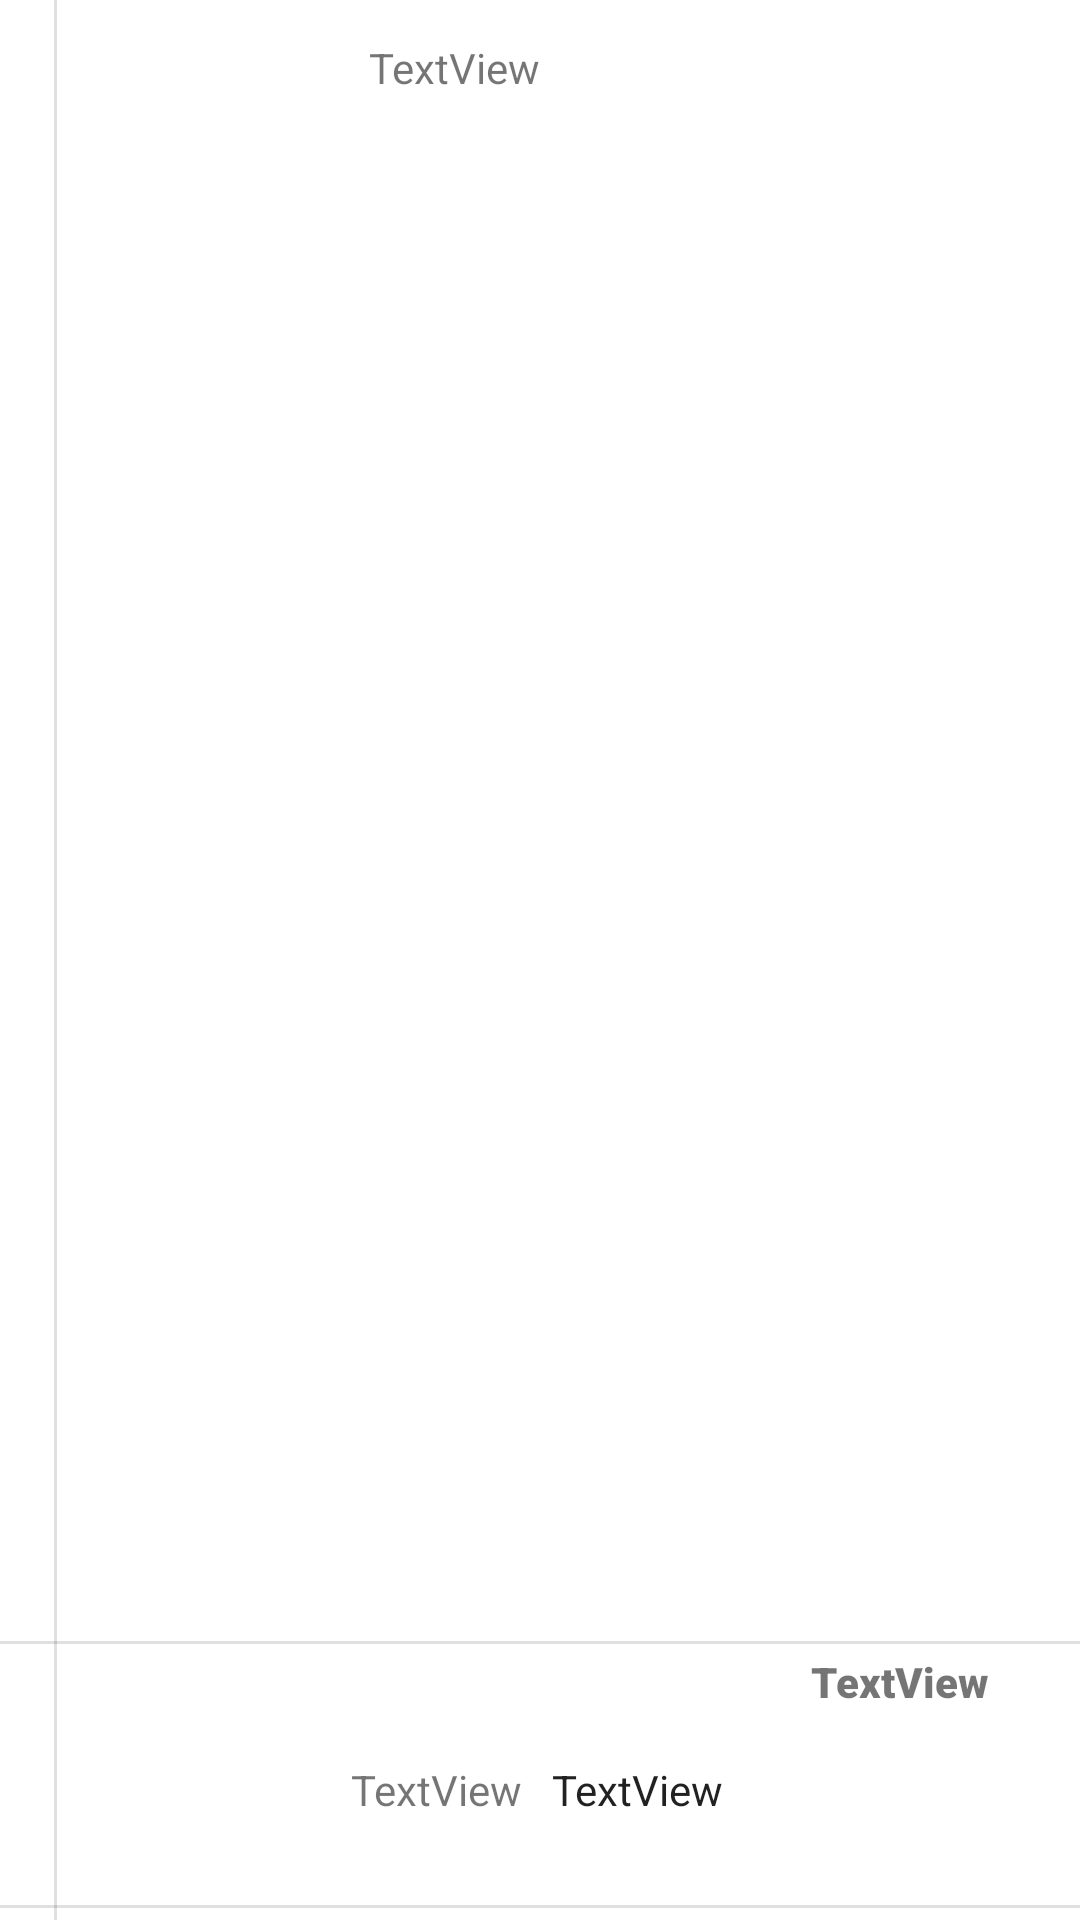

Layout XML and referenced resources for this Android screen:
<!-- AndroidManifest.xml: application theme Theme.MyRickMorty -->
<!-- res/layout/character_design.xml -->
<?xml version="1.0" encoding="utf-8"?>
<RelativeLayout xmlns:android="http://schemas.android.com/apk/res/android"
    xmlns:app="http://schemas.android.com/apk/res-auto"
    xmlns:tools="http://schemas.android.com/tools"
    android:layout_width="match_parent"
    android:layout_height="95dp"
    android:background="@color/white"
    android:visibility="visible"





    >

    <ImageView
        android:id="@+id/itemImage"
        android:layout_width="97dp"
        android:layout_height="76dp"
        android:layout_alignParentStart="true"
        android:layout_alignParentTop="true"
        android:layout_alignParentBottom="true"
        android:layout_marginStart="8dp"
        android:layout_marginTop="12dp"
        android:layout_marginBottom="7dp"
        android:contentDescription="@string/character_picture"
        tools:ignore="ImageContrastCheck,ImageContrastCheck"
        tools:srcCompat="@tools:sample/avatars" />

    <TextView
        android:id="@+id/itemName"
        android:layout_width="wrap_content"
        android:layout_height="wrap_content"
        android:layout_alignParentTop="true"
        android:layout_alignParentBottom="true"
        android:layout_marginStart="18dp"
        android:layout_marginTop="13dp"
        android:layout_marginBottom="62dp"
        android:layout_toEndOf="@+id/itemImage"
        android:text="@string/textview" />

    <TextView
        android:id="@+id/itemGender"
        android:layout_width="wrap_content"
        android:layout_height="wrap_content"
        android:layout_alignParentBottom="true"
        android:layout_marginStart="12dp"
        android:layout_marginBottom="34dp"
        android:layout_toEndOf="@+id/itemImage"
        android:text="@string/textview" />

    <TextView
        android:id="@+id/itemStatus"
        android:layout_width="wrap_content"
        android:layout_height="wrap_content"
        android:layout_alignParentBottom="true"
        android:layout_marginStart="79dp"
        android:layout_marginBottom="34dp"
        android:layout_toEndOf="@+id/itemImage"
        android:text="@string/textview"
        android:textAppearance="@style/TextAppearance.AppCompat.Body1" />

    <TextView
        android:id="@+id/itemId"
        android:layout_width="wrap_content"
        android:layout_height="wrap_content"
        android:layout_alignParentEnd="true"
        android:layout_alignParentBottom="true"
        android:layout_marginEnd="30dp"
        android:layout_marginBottom="70dp"
        android:fontFamily="sans-serif-black"
        android:text="@string/textview" />

    <View
        android:id="@+id/divider"
        android:layout_width="match_parent"
        android:layout_height="1dp"
        android:layout_alignParentBottom="true"
        android:layout_marginBottom="4dp"
        android:background="?android:attr/listDivider" />

    <View
        android:id="@+id/divider2"
        android:layout_width="match_parent"
        android:layout_height="1dp"
        android:layout_alignParentBottom="true"
        android:layout_marginBottom="92dp"
        android:background="?android:attr/listDivider" />

    <View
        android:id="@+id/divider3"
        android:layout_width="1dp"
        android:layout_height="match_parent"
        android:layout_alignEnd="@+id/itemImage"
        android:layout_marginEnd="86dp"
        android:background="?android:attr/listDivider" />

</RelativeLayout>
<!-- resources referenced by this layout -->
<resources>
  <string name="character_picture">Character picture</string>
  <string name="textview">TextView</string>
  <style name="Theme.MyRickMorty" parent="Theme.MaterialComponents.DayNight.DarkActionBar">
          
          <item name="colorPrimary">@color/purple_500</item>
          <item name="colorPrimaryVariant">@color/purple_700</item>
          <item name="colorOnPrimary">@color/white</item>
          
          <item name="colorSecondary">@color/teal_200</item>
          <item name="colorSecondaryVariant">@color/teal_700</item>
          <item name="colorOnSecondary">@color/black</item>
          
          <item name="android:statusBarColor">?attr/colorPrimaryVariant</item>
          
      </style>
  <!-- not gathered from this repository: default colours our renderer supplied (Android Studio template values) -->
  <color name="purple_500">#FF6200EE</color>
  <color name="purple_700">#FF3700B3</color>
  <color name="teal_200">#FF03DAC5</color>
  <color name="teal_700">#FF018786</color>
  <color name="black">#FF000000</color>
  <color name="white">#FFFFFFFF</color>
</resources>
